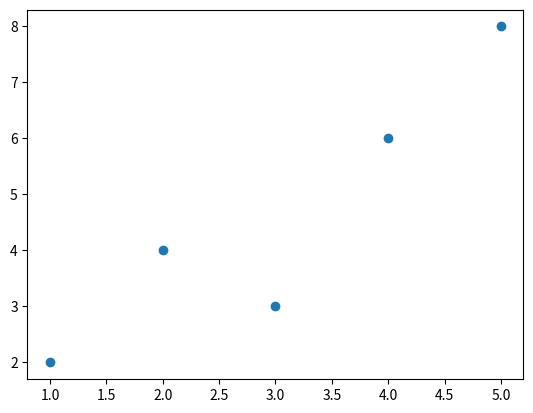

Here is the Python script that generated this plot:
import matplotlib.pyplot as plt
import numpy as np


def get_numbers_from_user() -> []:
    numbers = []
    num = 0
    while num != -1:
        try:
            num = float(input("enter a number >>> "))
            if num == -1:
                break
            numbers.append(num)
        except:
            print("not a valid input, try again")
    return numbers


def get_avg(numbers: []) -> int:
    avg = 0
    for num in numbers:
        avg = avg + num
    return avg / len(numbers)


def get_amount_positive_numbers(numbers: []) -> int:
    count = 0
    for num in numbers:
        if num > 0:
            count = count + 1
    return count


def sort_numbers(numbers: []) -> []:
    return sorted(numbers)


def sort_num(numbers: []) -> []:
    sorted_numbers = []
    sorted_numbers.append(numbers[0])
    for i in range(1, len(numbers)):
        for j in range(len(sorted_numbers)):
            if numbers[i] <= sorted_numbers[j]:
                sorted_numbers.insert(j, numbers[i])
                break
            elif numbers[i] > sorted_numbers[len(sorted_numbers) - 1]:
                sorted_numbers.append(numbers[i])
    return sorted_numbers

###לא בטוחה אם נכון - אם זאת הכוונה
def build_graph(numbers : [])->None:
    length_numbers = []
    for i in range(1, len(numbers)+1):
        length_numbers.append(i)
    x = np.array(length_numbers)
    y = np.array(numbers)
    plt.scatter(x, y)
    plt.show()

if __name__ == '__main__':
    # print(get_numbers_from_user())
    # print(get_avg(get_numbers_from_user()))
    # print(get_amount_positive_numbers(get_numbers_from_user()))
    #print(sort_numbers([2, 6, 8, 4, 5, 1, -2, -7]))
    #print(sort_num([2, 6, 8, 4, 5, 1, -8, 1, -2, -7]))
    build_graph([2,4,3,6,8])

